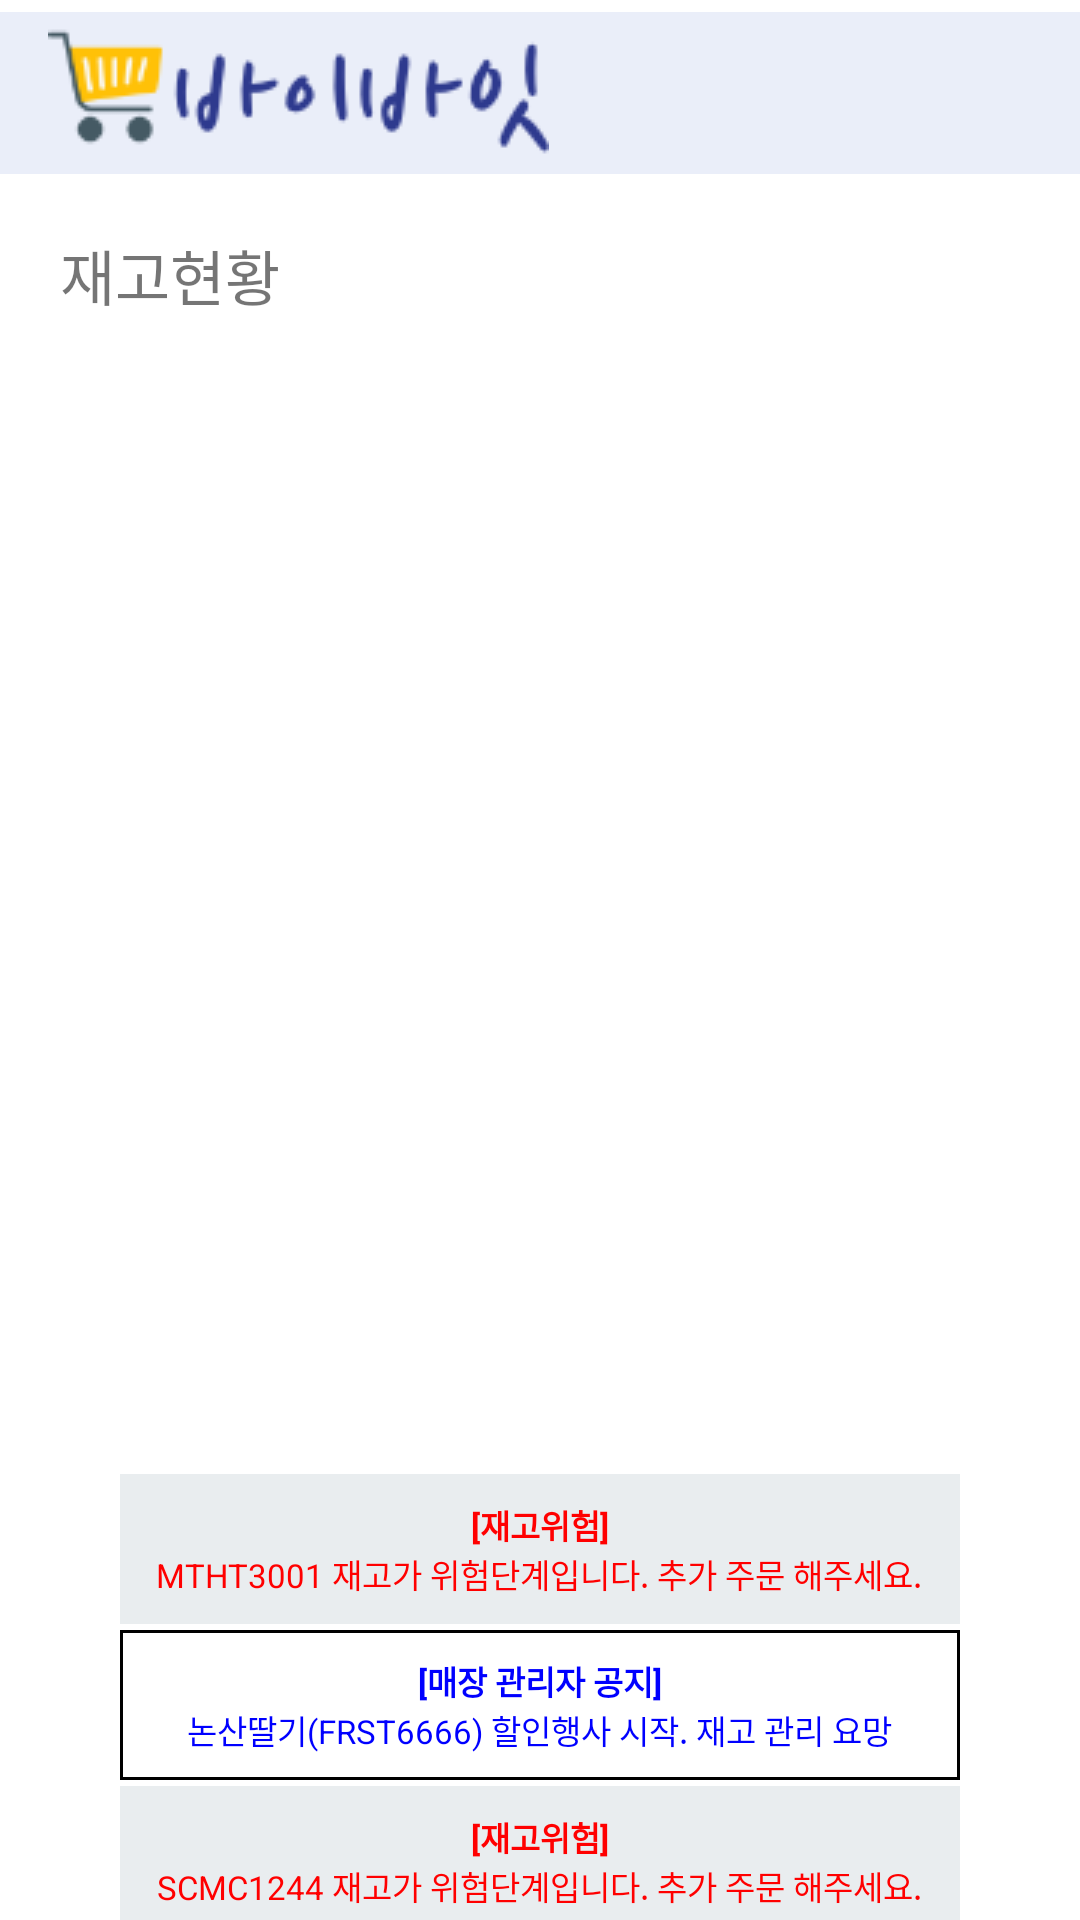

Layout XML and referenced resources for this Android screen:
<!-- AndroidManifest.xml: application theme Theme.DBD -->
<!-- res/layout/activity_producer.xml -->
<?xml version="1.0" encoding="utf-8"?>
<LinearLayout xmlns:android="http://schemas.android.com/apk/res/android"
    xmlns:app="http://schemas.android.com/apk/res-auto"
    xmlns:tools="http://schemas.android.com/tools"
    android:layout_width="match_parent"
    android:layout_height="match_parent"
    android:orientation="vertical"
    tools:context=".ProducerActivity">

    <RelativeLayout
        android:layout_width="match_parent"
        android:layout_height="wrap_content">

        <ImageView
            android:layout_width="wrap_content"
            android:layout_height="wrap_content"
            android:src="@drawable/background"/>

        <ImageView
            android:layout_width="wrap_content"
            android:layout_height="wrap_content"
            android:src="@drawable/name"
            android:layout_marginLeft="16dp"
            android:layout_marginTop="3dp"/>

    </RelativeLayout>

    <TextView
        android:layout_width="wrap_content"
        android:layout_height="wrap_content"
        android:layout_gravity="left"
        android:layout_marginTop="15dp"
        android:layout_marginLeft="20dp"
        android:text="재고현황"
        android:textSize="20sp"
        android:fontFamily="@font/font_wmp"/>

    <ListView
    android:id="@+id/listView"
    android:layout_width="match_parent"
    android:layout_height="350dp"
    android:layout_marginBottom="25dp"
    android:layout_marginLeft="15dp"
    android:layout_marginTop="10dp"
    android:layout_marginRight="15dp"
    android:divider="#d1d1d1"
    android:dividerHeight="1dp">
    </ListView>

    <LinearLayout
        android:layout_width="match_parent"
        android:layout_height="50dp"
        android:layout_marginLeft="40dp"
        android:layout_marginRight="40dp"
        android:layout_marginBottom="2dp"
        android:padding="5dp"
        android:background="@drawable/border"
        android:gravity="center"
        android:orientation="vertical">

        <TextView
            android:layout_width="wrap_content"
            android:layout_height="wrap_content"
            android:text="[재고위험]"
            android:textSize="11sp"
            android:textStyle="bold"
            android:textColor="#ff0000"/>

        <TextView
            android:layout_width="wrap_content"
            android:layout_height="wrap_content"
            android:text="MTHT3001 재고가 위험단계입니다. 추가 주문 해주세요."
            android:textSize="11sp"
            android:textColor="#ff0000"/>

    </LinearLayout>

    <LinearLayout
        android:layout_width="match_parent"
        android:layout_height="50dp"
        android:layout_marginLeft="40dp"
        android:layout_marginRight="40dp"
        android:layout_marginBottom="2dp"
        android:padding="5dp"
        android:background="@drawable/border2"
        android:gravity="center"
        android:orientation="vertical">

        <TextView
            android:layout_width="wrap_content"
            android:layout_height="wrap_content"
            android:text="[매장 관리자 공지]"
            android:textSize="11sp"
            android:textStyle="bold"
            android:textColor="#0000ff"/>

        <TextView
            android:layout_width="wrap_content"
            android:layout_height="wrap_content"
            android:text="논산딸기(FRST6666) 할인행사 시작. 재고 관리 요망"
            android:textSize="11sp"
            android:textColor="#0000ff"/>

    </LinearLayout>

    <LinearLayout
        android:layout_width="match_parent"
        android:layout_height="50dp"
        android:layout_marginLeft="40dp"
        android:layout_marginRight="40dp"
        android:layout_marginBottom="2dp"
        android:padding="5dp"
        android:background="@drawable/border"
        android:gravity="center"
        android:orientation="vertical">

        <TextView
            android:layout_width="wrap_content"
            android:layout_height="wrap_content"
            android:text="[재고위험]"
            android:textSize="11sp"
            android:textStyle="bold"
            android:textColor="#ff0000"/>

        <TextView
            android:layout_width="wrap_content"
            android:layout_height="wrap_content"
            android:text="SCMC1244 재고가 위험단계입니다. 추가 주문 해주세요."
            android:textSize="11sp"
            android:textColor="#ff0000"/>

    </LinearLayout>

    <LinearLayout
        android:layout_width="match_parent"
        android:layout_height="50dp"
        android:layout_marginLeft="40dp"
        android:layout_marginRight="40dp"
        android:layout_marginBottom="2dp"
        android:padding="5dp"
        android:background="@drawable/border2"
        android:gravity="center"
        android:orientation="vertical">

        <TextView
            android:layout_width="wrap_content"
            android:layout_height="wrap_content"
            android:text="[재고주의]"
            android:textSize="11sp"
            android:textStyle="bold"
            android:textColor="#ff0000"/>

        <TextView
            android:layout_width="wrap_content"
            android:layout_height="wrap_content"
            android:text="TICR1101 재고가 주의단계입니다. 추가 주문 일정을 잡아주세요."
            android:textSize="11sp"
            android:textColor="#ff0000"/>

    </LinearLayout>


</LinearLayout>
<!-- resources referenced by this layout -->
<resources>
  <!-- drawable background: png bitmap (drawable, 743 bytes) -->
  <!-- drawable border (drawable) -->
  <?xml version="1.0" encoding="utf-8"?>
  <layer-list xmlns:android="http://schemas.android.com/apk/res/android">
  
      <item>
          <shape android:shape="rectangle">
              <solid android:color = "#E9EDEF"/>
          </shape>
      </item>
  </layer-list>
  <!-- drawable border2 (drawable) -->
  <?xml version="1.0" encoding="utf-8"?>
  <layer-list xmlns:android="http://schemas.android.com/apk/res/android">
  
      <item>
          <shape android:shape="rectangle">
              <stroke android:width = "1dp" android:color = "#000"/>
              <solid android:color = "#fff"/>
          </shape>
      </item>
  </layer-list>
  <!-- drawable name: png bitmap (drawable, 5884 bytes) -->
  <style name="Theme.DBD" parent="Theme.MaterialComponents.DayNight.DarkActionBar">
          
          <item name="colorPrimary">@color/purple_500</item>
          <item name="colorPrimaryVariant">#000</item>
          <item name="colorOnPrimary">@color/white</item>
          
          <item name="colorSecondary">@color/teal_200</item>
          <item name="colorSecondaryVariant">@color/teal_700</item>
          <item name="colorOnSecondary">@color/black</item>
          
          <item name="android:statusBarColor" tools:targetApi="l">?attr/colorPrimaryVariant</item>
          
  
          
          <item name="windowActionBar">false</item>
          <item name="windowNoTitle">true</item>
      </style>
  <!-- not gathered from this repository: default colours our renderer supplied (Android Studio template values) -->
  <color name="purple_500">#FF6200EE</color>
  <color name="teal_200">#FF03DAC5</color>
  <color name="teal_700">#FF018786</color>
  <color name="black">#FF000000</color>
  <color name="white">#FFFFFFFF</color>
</resources>
